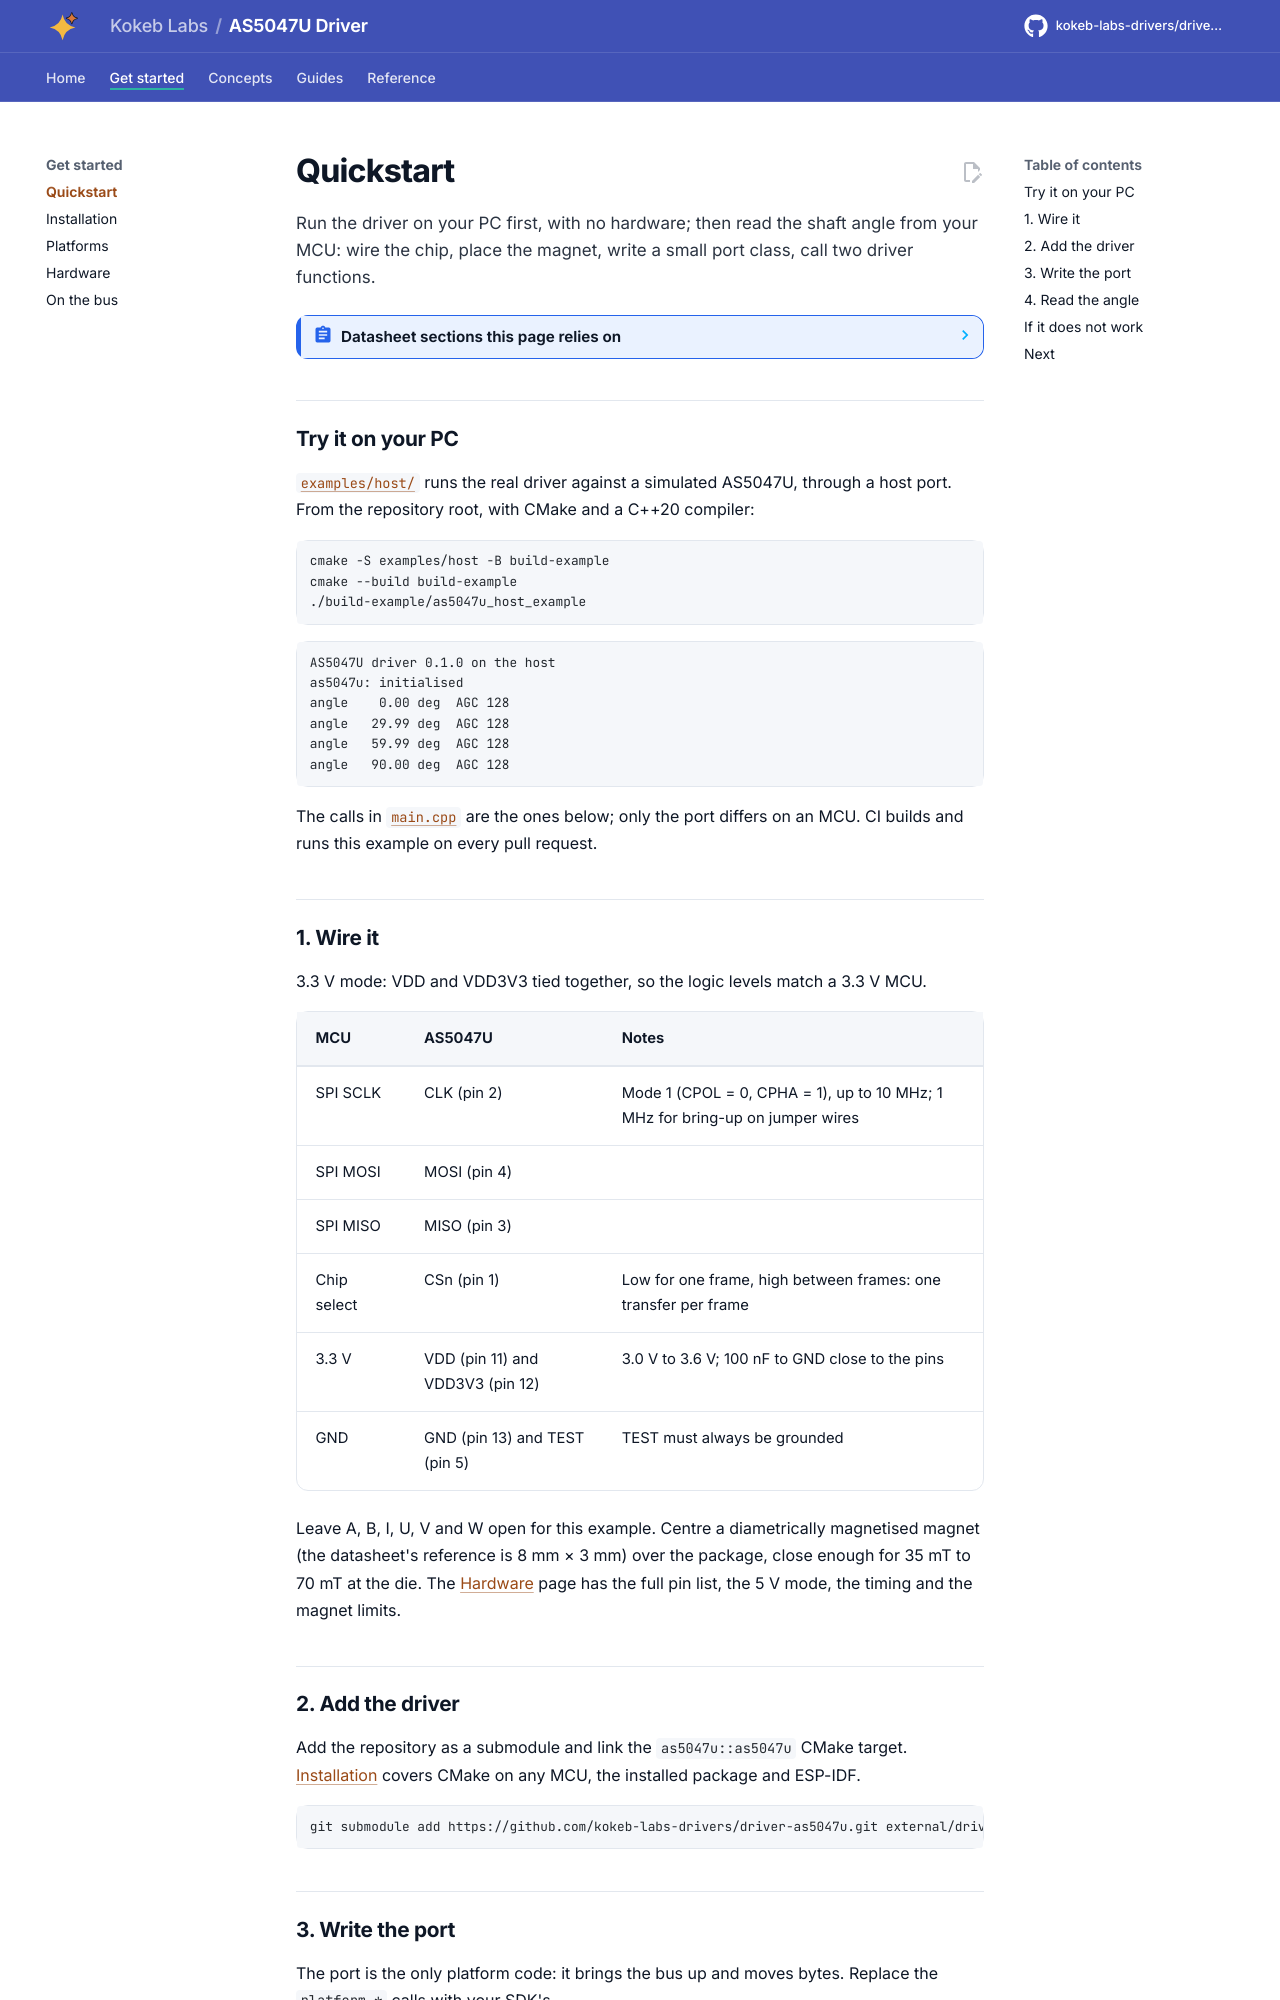

repository: kokeb-labs-drivers/driver-as5047u · page: dev/quickstart/index.html · generator: mkdocs

# Quickstart

Run the driver on your PC first, with no hardware; then read the shaft angle from your MCU: wire the chip, place the
magnet, write a small port class, call two driver functions.

<!-- generated: datasheet-refs -->
??? abstract "Datasheet sections this page relies on"

    From ams OSRAM DS000637 v1-01:

    - Pins and package: Pin Assignment, p. 3
    - Reference circuit: Circuit Diagram, p. 44

    All of them, with the driver API for each: [Datasheet map](datasheet.md).
<!-- /generated -->

## Try it on your PC

[`examples/host/`](../examples/host/README.md) runs the real driver against a simulated AS5047U, through a host
port. From the repository root, with CMake and a C++20 compiler:

```bash
cmake -S examples/host -B build-example
cmake --build build-example
./build-example/as5047u_host_example
```

```text
AS5047U driver 0.1.0 on the host
as5047u: initialised
angle    0.00 deg  AGC 128
angle   29.99 deg  AGC 128
angle   59.99 deg  AGC 128
angle   90.00 deg  AGC 128
```

The calls in [`main.cpp`](../examples/host/main.cpp) are the ones below; only the port differs on an MCU. CI builds
and runs this example on every pull request.

## 1. Wire it

3.3 V mode: VDD and VDD3V3 tied together, so the logic levels match a 3.3 V MCU.

| MCU | AS5047U | Notes |
| --- | --- | --- |
| SPI SCLK | CLK (pin 2) | Mode 1 (CPOL = 0, CPHA = 1), up to 10 MHz; 1 MHz for bring-up on jumper wires |
| SPI MOSI | MOSI (pin 4) | |
| SPI MISO | MISO (pin 3) | |
| Chip select | CSn (pin 1) | Low for one frame, high between frames: one transfer per frame |
| 3.3 V | VDD (pin 11) and VDD3V3 (pin 12) | 3.0 V to 3.6 V; 100 nF to GND close to the pins |
| GND | GND (pin 13) and TEST (pin 5) | TEST must always be grounded |

Leave A, B, I, U, V and W open for this example. Centre a diametrically magnetised magnet (the datasheet's
reference is 8 mm × 3 mm) over the package, close enough for 35 mT to 70 mT at the die. The [Hardware](hardware.md)
page has the full pin list, the 5 V mode, the timing and the magnet limits.
